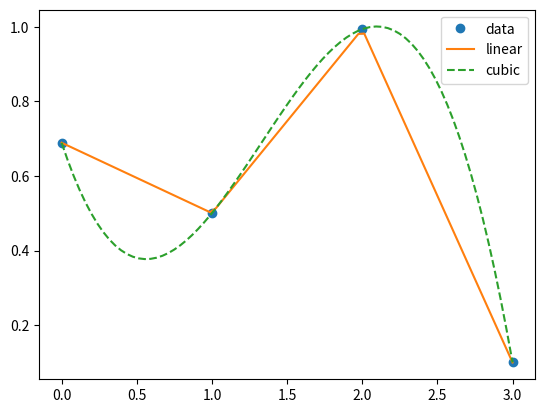

Write the Python code that produced this figure.
import numpy as np
from scipy.interpolate import interp1d

total_points = 3
x = np.linspace(0, total_points, num=total_points+1, endpoint=True)
y = np.random.rand(total_points+1)
# y = np.cos(-x**2/9.0)
f = interp1d(x, y)
f2 = interp1d(x, y, kind='cubic')

xnew = np.linspace(0, total_points, num=77, endpoint=True)
import matplotlib.pyplot as plt
plt.plot(x, y, 'o', xnew, f(xnew), '-', xnew, f2(xnew), '--')
plt.legend(['data', 'linear', 'cubic'], loc='best')
plt.show()
